Image classification data set "poultry" (PerezAbel/Flora-AI on GitHub). Class labels (5): bumblefoot, fowlpox, healthy, coryza, CRD.

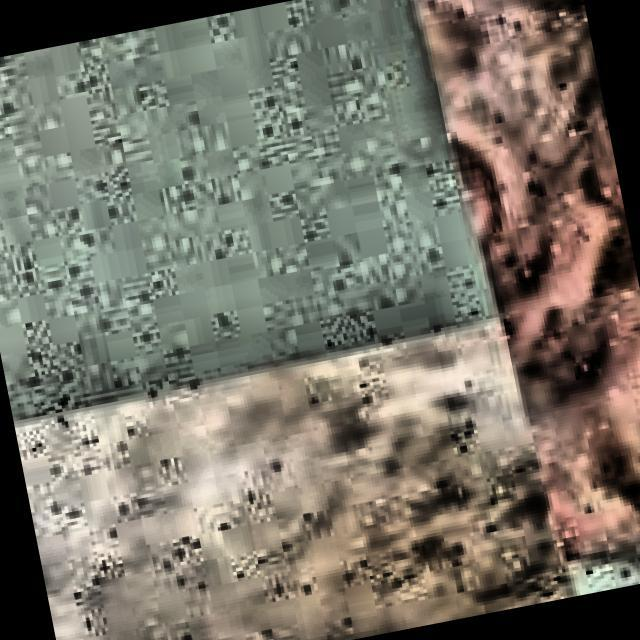
Label: CRD

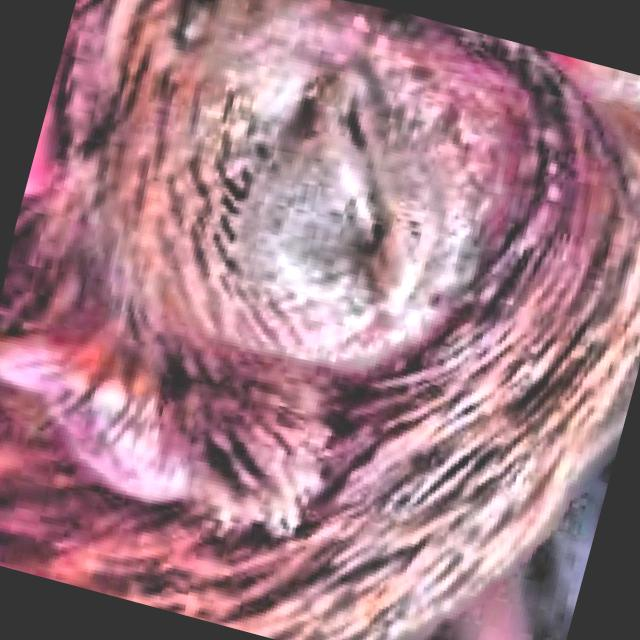
Label: coryza

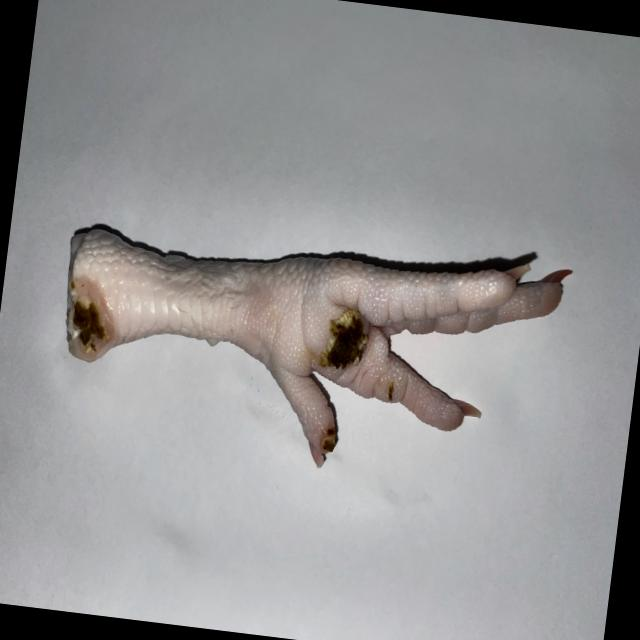
Label: bumblefoot

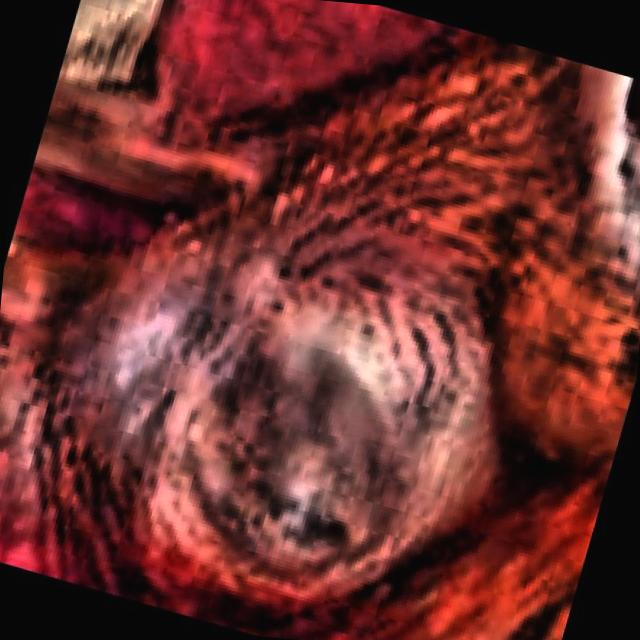
Label: CRD

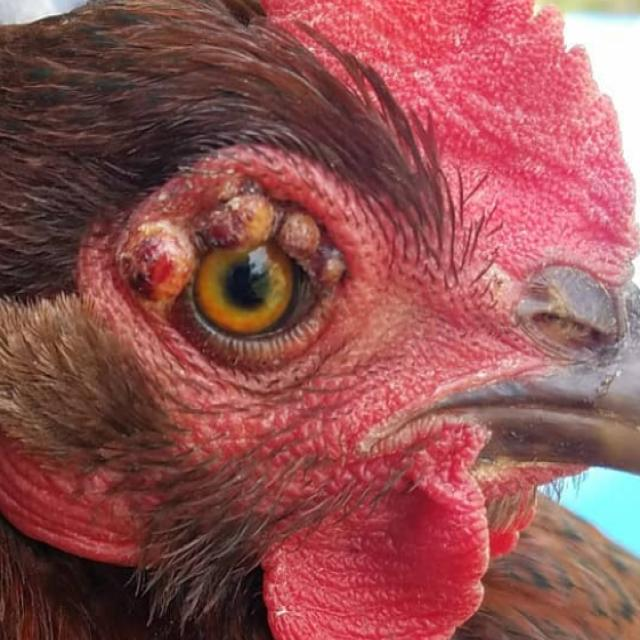
Label: fowlpox

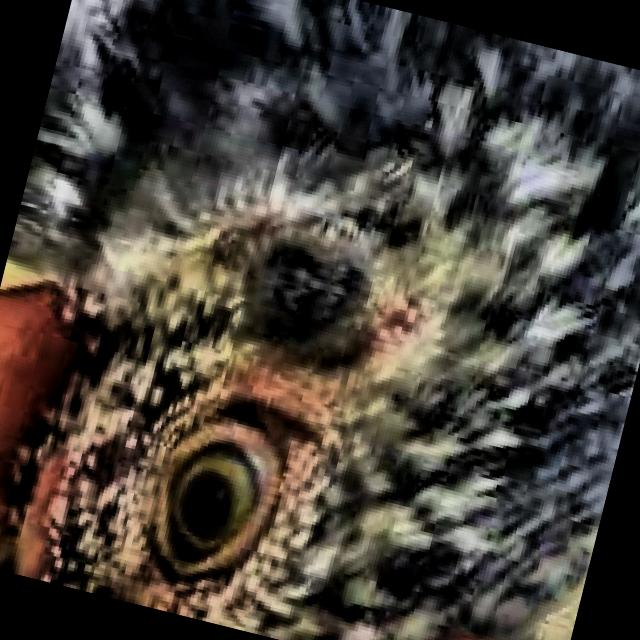
Label: healthy
